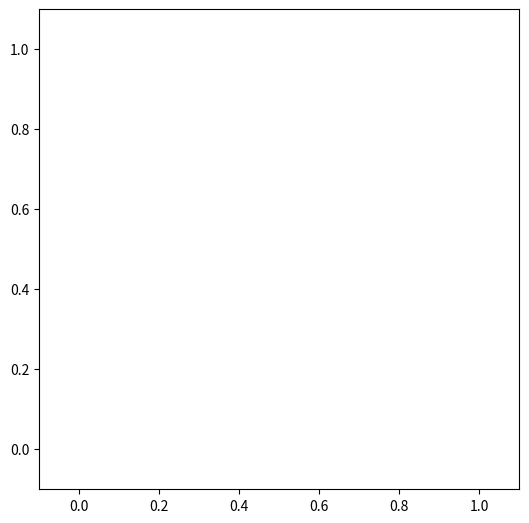

Source code (Python):
import sys,os
import numpy as np
import matplotlib.pyplot as plt
import matplotlib.animation as animation
import matplotlib.colors as colors
import matplotlib.cm as cm


#https://jakevdp.github.io/blog/2012/08/18/matplotlib-animation-tutorial/

nparticles = 100

np.random.seed(127)
config = np.random.random_sample((nparticles,2))
angle = np.random.random_sample((nparticles,))*2*np.pi
#angle = np.asarray([np.pi/4, np.pi - np.pi/4])
#print(np.mean(angle))
orient = np.asarray((np.cos(angle),np.sin(angle))).T
#print(angle, orient)
#print(np.sum(orient/np.sqrt(np.sum(orient*orient)),axis = 1))
speed = 0.05
box_bound = 1
dist_cut = 0.1
dist_cut_squared = dist_cut*dist_cut
noise = 0.2*np.random.random_sample((nparticles,))

def translate():
    global orient,config
    config = np.modf(config + speed*orient + 2)[0]
    return

def rotate():
    global orient,config
    neighbor_angle_av = orient
    for i in range(0,nparticles-1):
        for j in range(i+1,nparticles):
            sep_vec = (config[i] - config[j])
            sep_vec = sep_vec - np.rint(sep_vec / box_bound)*box_bound
            if(np.sum(sep_vec*sep_vec) < dist_cut_squared):
                neighbor_angle_av[i] +=  orient[j]
                neighbor_angle_av[j] +=  orient[i]
    #print(neighbor_angle_av)
    neighbor_angle_av /= np.sqrt(np.sum(neighbor_angle_av*neighbor_angle_av,axis=1))[:,None]
    #print(neighbor_angle_av)
    #sys.exit()
    return neighbor_angle_av #+ np.asarray((np.cos(noise_term),np.sin(noise_term))).T


def add_noise():
    global orient
    noise_term = noise*(np.random.random_sample((nparticles,))-0.5)*2*np.pi
    sine = np.sin(noise_term)
    cosine = np.cos(noise_term)
    xarray = orient[0:,0]
    yarray = orient[0:,1]
    return np.asarray((xarray*cosine - yarray*sine, xarray*sine + yarray*cosine)).T
#    angle_shift = np.arctan2(orient[0:,1], orient[0:,0]) +noise_term
    #    print('after',np.asarray((np.cos(angle_shift),np.sin(angle_shift))).T, angle_shift)
#    return np.asarray((np.cos(angle_shift),np.sin(angle_shift))).T




# set up figure and animation
fig = plt.figure()
fig.subplots_adjust(left=0, right=1, bottom=0, top=1)
ax = fig.add_subplot(111, aspect='equal', autoscale_on=False,
                     xlim=(-0.1,1.1), ylim=(-0.1, 1.1))

# particles holds the locations of the particles
coolwarm = plt.get_cmap('coolwarm')
print(coolwarm)
particles, = ax.plot([], [], 'bo', ms=1)#, c=noise)#, cmap='coolwarm')

# rect is the box edge
bounds = [0,box_bound,0,box_bound]
rect = plt.Rectangle(bounds[::2],
                     bounds[1] - bounds[0],
                     bounds[3] - bounds[2],
                     ec='none', lw=2, fc='none')
ax.add_patch(rect)

def init():
    """initialize animation"""
    global rect
    particles.set_data([], [])
    rect.set_edgecolor('none')
    return particles, rect

def animate(i):
    """perform animation step"""
    global rect, dt, ax, fig, config, orient, noise
    
    translate()
    orient = rotate()
    orient = add_noise()
    
    ms = int(fig.dpi * 2 * 0.01 * fig.get_figwidth()
             / np.diff(ax.get_xbound())[0])
    
    # update pieces of the animation
    rect.set_edgecolor('k')
    particles.set_data(config[:, 0], config[:, 1])
    particles.set_markersize(ms)
    return particles, rect

ani = animation.FuncAnimation(fig, animate, frames=500,
                              interval = 20, blit=True, init_func=init)


# save the animation as an mp4.  This requires ffmpeg or mencoder to be
# installed.  The extra_args ensure that the x264 codec is used, so that
# the video can be embedded in html5.  You may need to adjust this for
# your system: for more information, see
# http://matplotlib.sourceforge.net/api/animation_api.html
#Writer = animation.writers['ffmpeg']
#writer=animation.FFMpegWriter(bitrate=500)

# [redacted]
#ani.save('vicsek.gif', writer='imagemagick', fps=30)
#ani.save('vicsek.mp4', fps=30, extra_args=['-vcodec', 'libx264'])

plt.show()
